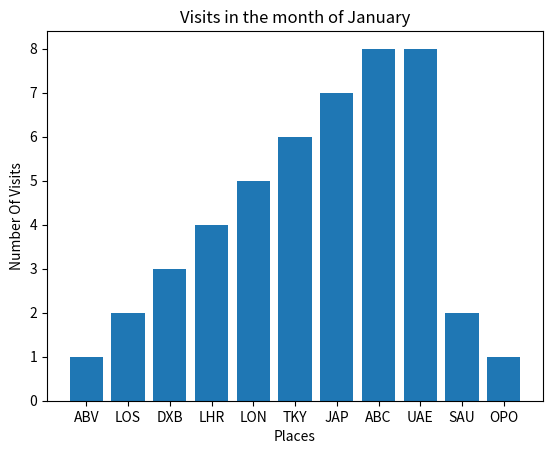

This chart was generated by the following Python code:
import matplotlib.pyplot as plt
import numpy as np

#fig,axis = plt.subplots()
numbers = (1,2,3,4,5,6,7,8,8,2,1)
places = ('ABV','LOS','DXB','LHR','LON','TKY','JAP','ABC','UAE','SAU','OPO')


plt.title('Visits in the month of January')

plt.bar(places, numbers, align = 'center')
#axis.set_xticks(places)
#axis.set_yticks(numbers)

plt.xlabel('Places')
plt.ylabel('Number Of Visits')



plt.show()
